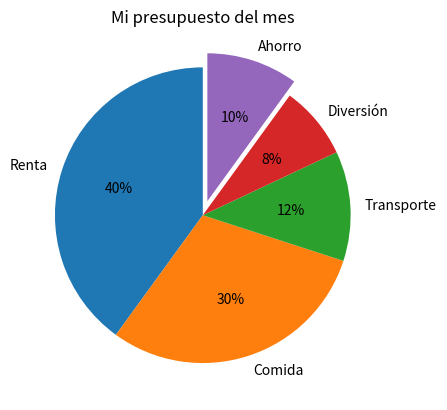

The matplotlib source for this figure:
# Misión del Episodio 3: el pastel de tu presupuesto del mes.
# Cambia los gastos y los montos por los tuyos.
import matplotlib.pyplot as plt

gastos = ["Renta", "Comida", "Transporte", "Diversión", "Ahorro"]
montos = [4000, 3000, 1200, 800, 1000]

separar = [0, 0, 0, 0, 0.1]  # BONUS: separa la rebanada del ahorro
plt.pie(montos, labels=gastos, autopct="%1.0f%%", explode=separar, startangle=90)
plt.title("Mi presupuesto del mes")
plt.savefig("presupuesto.png")
plt.show()
